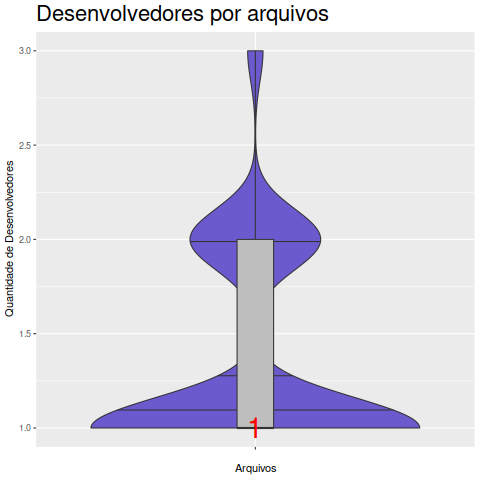

The table this chart was drawn from, first rows:
Arquivo, Desenvolvedor
admin_plugin.c, 1
airbrake_plugin.c, 1
alarm_curl_plugin.c, 2
alarm_xmpp_plugin.c, 1
alarm.c, 2
amqp.c, 1
async.c, 1
asyncio.c, 2
base.c, 2
buffer.c, 3
cache.c, 1
carbon.c, 2
cgi_plugin.c, 2
cgi_python.c, 1
channels.c, 1
cheaper_backlog2.c, 1
cheaper_busyness.c, 3
check_core.c, 1
chunked.c, 1
clang_fake.c, 1
clock_monotonic.c, 1
clock_realtime.c, 1
clock.c, 1
cluster.c, 1
common.c, 1
config.c, 1
connectprobe.c, 1
cookie.c, 1
corerouter.c, 1
coroae.c, 1
cr_common.c, 2
cr_map.c, 2
cr_sctp.c, 1
cron.c, 2
curl_cron.c, 1
daemons.c, 1
dumb.c, 1
dummy.c, 1
echo_plugin.c, 1
emperor_amqp.c, 1
emperor_pg.c, 1
emperor_zeromq.c, 1
emperor.c, 1
erlang.c, 2
errors.c, 2
evdis.c, 1
event.c, 1
example_plugin.c, 1
exception_log.c, 1
exceptions.c, 2
expires.c, 1
fastcgi.c, 2
fastrouter.c, 2
fiber.c, 2
fifo.c, 2
filemonitor.c, 1
firewall.c, 1
fork_server.c, 2
forkptyrouter.c, 1
fr_events.c, 2
... 187 more rows
